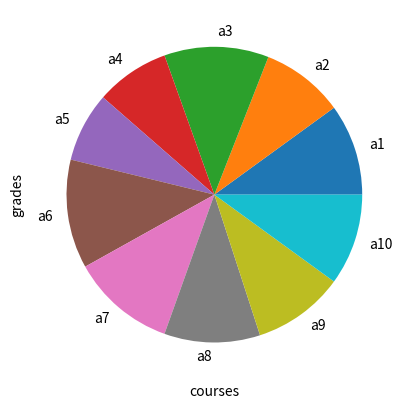

Python code for this plot:
#graph
import matplotlib.pyplot as plt
import numpy as np

x = np.array([2011, 2012, 2013, 2014, 2015, 2016, 2017, 2018,2019, 2020])
y = np.array([21, 19, 24, 17, 16, 25, 24, 22, 21 ,21])

print(np.mean(y))
print(np.median(y))
print(np.std(y))

plt.xlabel("courses")
plt.ylabel("grades")

plt.plot(x, y)
plt.show()

#piechart
mylabels = ["a1", "a2", "a3", "a4", "a5", "a6", "a7", "a8", "a9", "a10"]
plt.pie(y, labels=mylabels)
plt.show()

#scatter plot

plt.scatter(x,y)
plt.show()